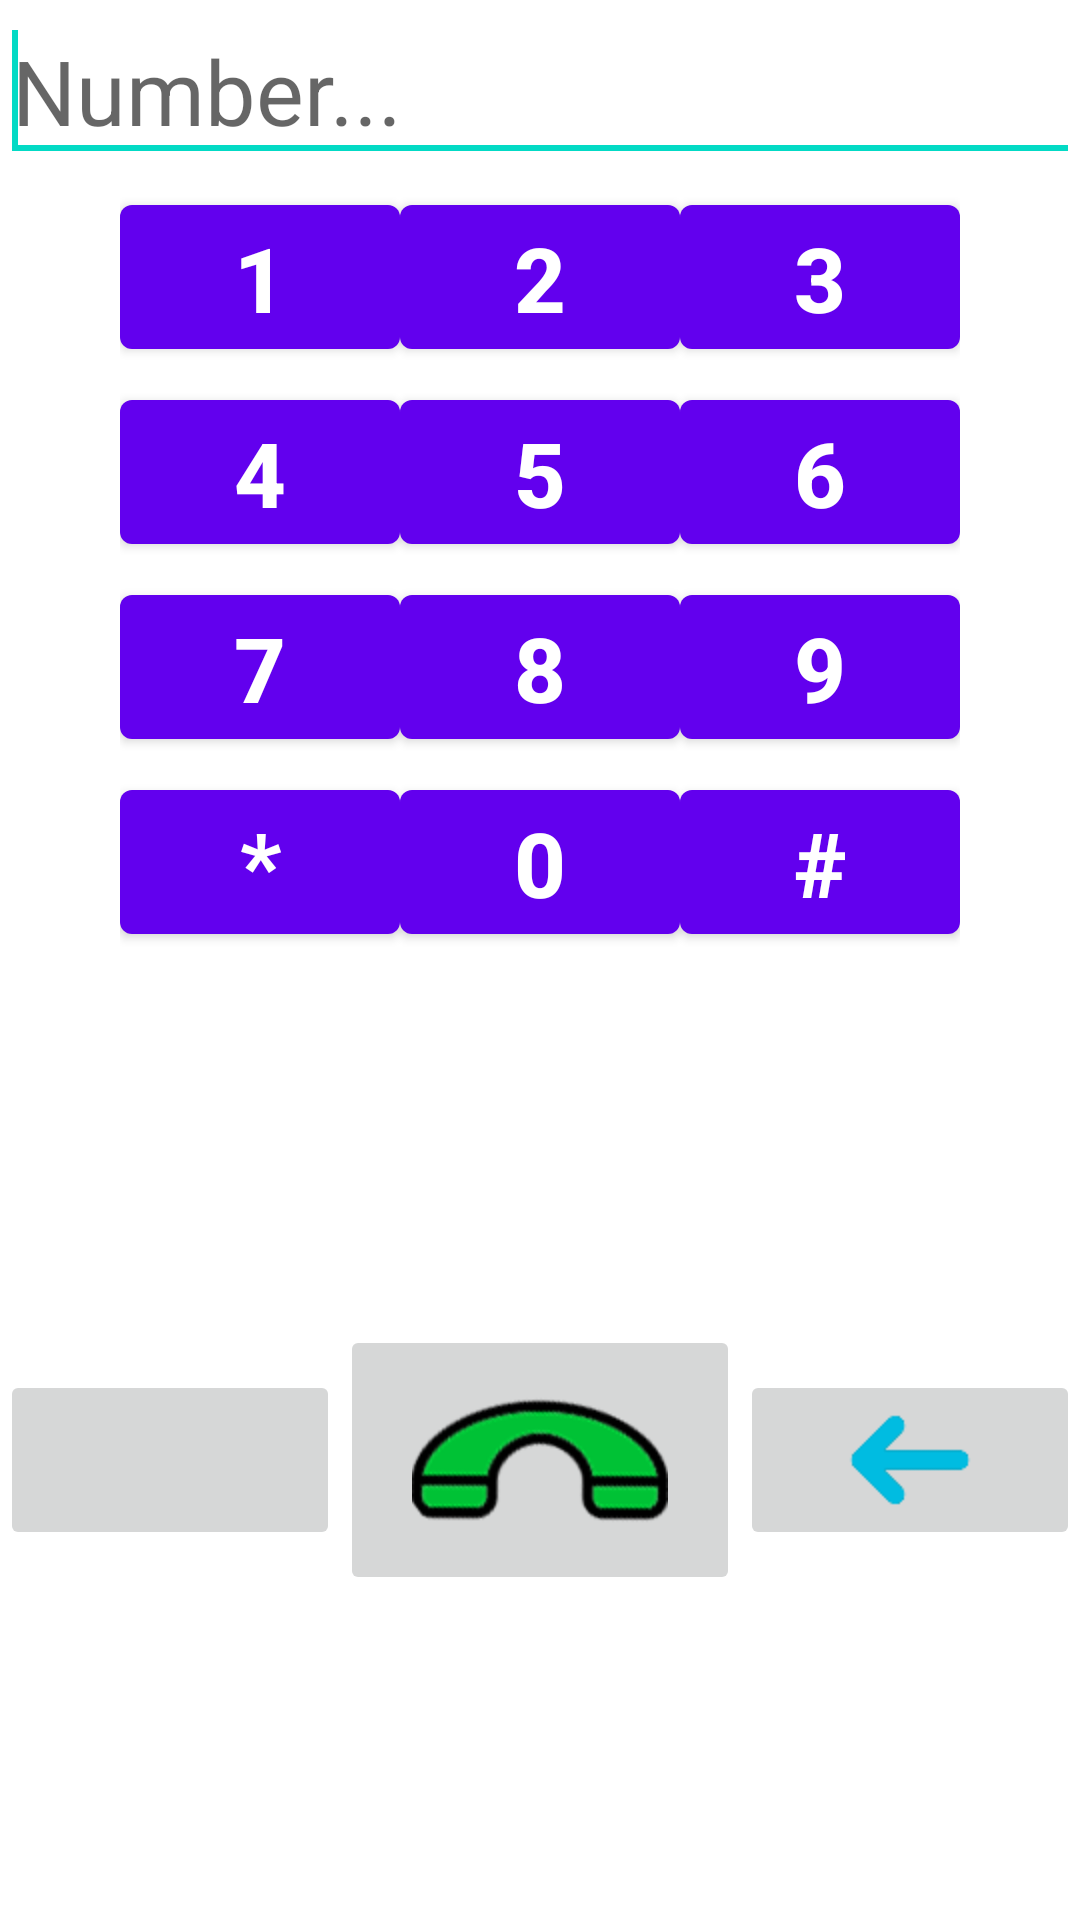

Write the Android layout XML for this screen, with the resource values it uses.
<!-- AndroidManifest.xml: application theme AppTheme -->
<!-- res/layout/key_pad.xml -->
<LinearLayout xmlns:android="http://schemas.android.com/apk/res/android"
    android:layout_width="fill_parent"
    android:layout_height="fill_parent"
    android:orientation="vertical" >

    <EditText
        android:id="@+id/editText1"
        android:layout_width="match_parent"
        android:layout_height="wrap_content"
        android:hint="Number..."
        android:inputType="text|phone"
        android:textColor="#FFFFFF"
        android:textSize="30sp" >

        <requestFocus />
    </EditText>
    
    <LinearLayout 
        android:layout_marginTop="5dp"
        android:layout_width="280dp"
        android:layout_gravity="center"
        android:layout_height="wrap_content"
        android:orientation="horizontal"
        >
        
        <Button 
            android:layout_width="60dp"
            android:layout_height="60dp"
            android:text="1"
            android:id="@+id/btnOne"
            android:textStyle="bold"
            android:textSize="30sp"
            android:layout_weight="1"
            />
        
        <Button 
            android:id="@+id/btnTwo"
            android:layout_width="60dp"
            android:layout_height="60dp"
            android:text="2"
            android:textStyle="bold"
            android:textSize="30sp"
            android:layout_weight="1"
            />
        
        <Button 
            android:id="@+id/btnThree"
            android:layout_width="60dp"
            android:layout_height="60dp"
            android:text="3"
            android:textStyle="bold"
            android:textSize="30sp"
            android:layout_weight="1"
            />
        
    </LinearLayout>
    
    <LinearLayout 
        android:layout_marginTop="5dp"
        android:layout_width="280dp"
        android:layout_gravity="center"
        android:layout_height="wrap_content"
        android:orientation="horizontal"
        >
        
        <Button 
            android:id="@+id/btnFour"
            android:layout_width="60dp"
            android:layout_height="60dp"
            android:text="4"
            android:textStyle="bold"
            android:textSize="30sp"
            android:layout_weight="1"
            />
        
        <Button 
            android:id="@+id/btnFive"
            android:layout_width="60dp"
            android:layout_height="60dp"
            android:text="5"
            android:textStyle="bold"
            android:textSize="30sp"
            android:layout_weight="1"
            />
        
        <Button 
            android:id="@+id/btnSix"
            android:layout_width="60dp"
            android:layout_height="60dp"
            android:text="6"
            android:textStyle="bold"
            android:textSize="30sp"
            android:layout_weight="1"
            />
        
    </LinearLayout>
    
    <LinearLayout 
        android:layout_marginTop="5dp"
        android:layout_width="280dp"
        android:layout_gravity="center"
        android:layout_height="wrap_content"
        android:orientation="horizontal"
        >
        
        <Button 
            android:id="@+id/btnSeven"
            android:layout_width="60dp"
            android:layout_height="60dp"
            android:text="7"
            android:textStyle="bold"
            android:textSize="30sp"
            android:layout_weight="1"
            />
        
        <Button
            android:id="@+id/btnEight" 
            android:layout_width="60dp"
            android:layout_height="60dp"
            android:text="8"
            android:textStyle="bold"
            android:textSize="30sp"
            android:layout_weight="1"
            />
        
        <Button 
            android:id="@+id/btnNine"
            android:layout_width="60dp"
            android:layout_height="60dp"
            android:text="9"
            android:textStyle="bold"
            android:textSize="30sp"
            android:layout_weight="1"
            />
        
    </LinearLayout>
    
    <LinearLayout 
        android:layout_marginTop="5dp"
        android:layout_width="280dp"
        android:layout_gravity="center"
        android:layout_height="wrap_content"
        android:orientation="horizontal"
        >
        
        <Button 
            android:id="@+id/btnStar"
            android:layout_width="60dp"
            android:layout_height="60dp"
            android:text="*"
            android:textStyle="bold"
            android:textSize="30sp"
            android:layout_weight="1"
            />
        
        <Button 
            android:id="@+id/btnZero"
            android:layout_width="60dp"
            android:layout_height="60dp"
            android:text="0"
            android:textStyle="bold"
            android:textSize="30sp"
            android:layout_weight="1"
            />
        
        <Button 
            android:id="@+id/btnSharp"
            android:layout_width="60dp"
            android:layout_height="60dp"
            android:text="#"
            android:textStyle="bold"
            android:textSize="30sp"
            android:layout_weight="1"
            />
        
    </LinearLayout>

    <ImageView 
        android:layout_marginTop="8dp"
        android:layout_width="match_parent"
        android:layout_height="3dp"
        android:background="#FFFFFF"/>
    
    <LinearLayout
        android:layout_width="match_parent"
        android:layout_height="match_parent"
        android:layout_gravity="center"
        android:layout_marginTop="5dp"
        android:gravity="center"
        android:orientation="horizontal" >
        
        <ImageButton
            android:id="@+id/btnAddPeople"
            android:layout_width="60dp"
            android:layout_height="60dp"
            android:layout_weight="1"
            android:scaleType="fitCenter"
            android:src="@drawable/addcontact"
            android:textSize="30sp"
            android:textStyle="bold" />
        
        <ImageButton
            android:id="@+id/btnCall"
            android:layout_width="80dp"
            android:layout_height="90dp"
            android:layout_weight="1"
            android:src="@drawable/telep"
            android:textSize="30sp"
            android:textStyle="bold" />
        
        <ImageButton
            android:id="@+id/btnSettings"
            android:layout_width="60dp"
            android:layout_height="60dp"
            android:layout_weight="1"
            android:src="@drawable/bspace"
            android:textSize="30sp"
            android:textStyle="bold" />
        
    </LinearLayout>

</LinearLayout>
<!-- resources referenced by this layout -->
<resources>
  <!-- drawable bspace: png bitmap (drawable-hdpi, 3406 bytes) -->
  <!-- drawable telep: png bitmap (drawable-hdpi, 10026 bytes) -->
</resources>
